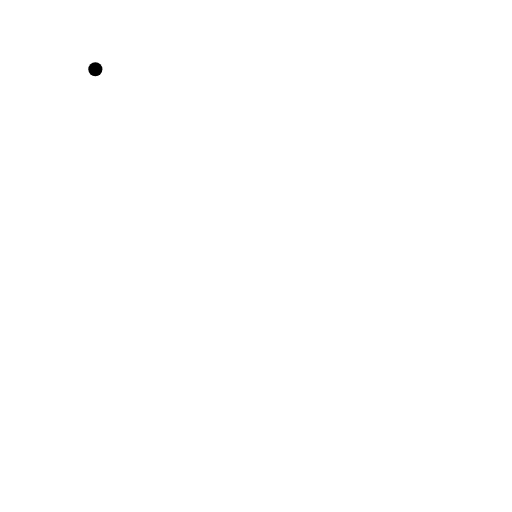
t = 0.00 s
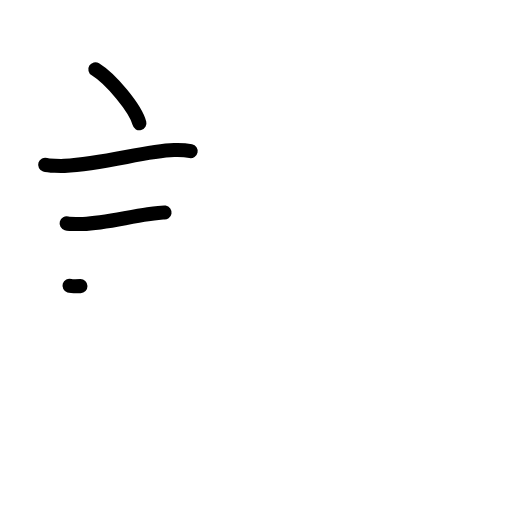
t = 3.25 s
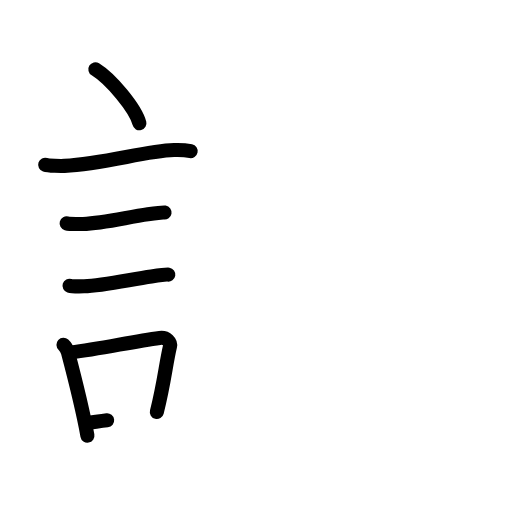
t = 6.25 s
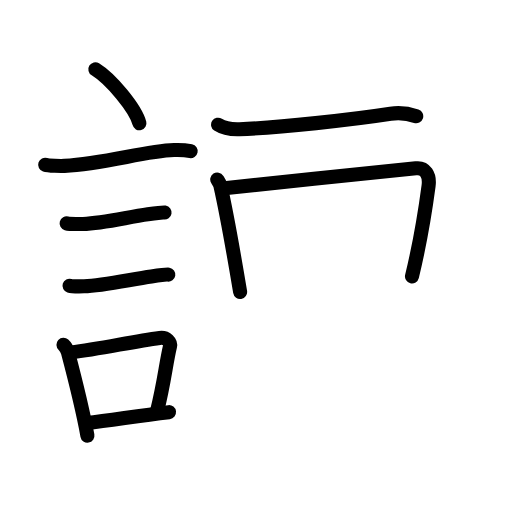
t = 9.58 s
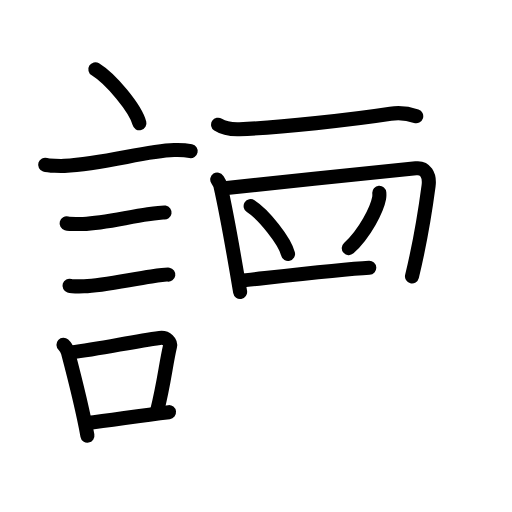
t = 12.75 s
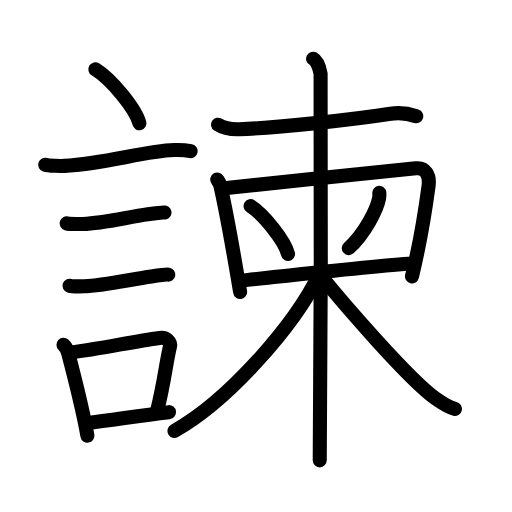
t = 16.00 s

The animated SVG that drew these frames (rendered in a browser with its animation timeline set to each time). Animation: 48 SMIL elements (animate=48); one cycle of 16.00 s.

<?xml version="1.0" encoding="UTF-8"?>
<!--
AniKanjiVG is licensed by CC-BY-SA Paul C. Sommerhoff (https://bitbucket.org/sommerhoff/anikanjivg).
AniKanjiVG uses KanjiVG which is licensed by CC-BY-SA Ulrich Apel (http://kanjivg.tagaini.net).
See also http://creativecommons.org/licenses/by-sa/3.0/
-->
<svg xmlns:kvg='http://kanjivg.tagaini.net' xmlns='http://www.w3.org/2000/svg' width='109' height='109' viewBox='0 0 109 109' style='fill:none;stroke:#000000;stroke-width:3;stroke-linecap:round;stroke-linejoin:round;' id="kvg:kanji_08aeb"><g id="kvg:08aeb" kvg:element="諫"><g id="kvg:08aeb-g1" kvg:element="言" kvg:position="left" kvg:radical="general"><path id="kvg:08aeb-s1" kvg:type="㇔" d="M20.3,14.75c3.31,2.03,8.55,8.34,9.38,11.5"><animate attributeName="d" begin="0.0s" dur="1.0s" from="M20.3,14.75C20.3,14.75,20.3,14.75,20.3,14.75" to="M20.3,14.75c3.31,2.03,8.55,8.34,9.38,11.5" />
</path>
<path id="kvg:08aeb-s2" kvg:type="㇐" d="M9.62,35.08c0.71,0.23,3.4,0.27,4.1,0.23c8.73-0.42,16.98-3.17,23.33-3.37c1.18-0.04,2.95,0.11,3.54,0.23"><animate attributeName="d" begin="1.0s" dur="0.3333333333333333s" from="M9.62,35.08C9.62,35.08,9.62,35.08,9.62,35.08" to="M9.62,35.08c0.71,0.23,3.4,0.27,4.1,0.23" />
<animate attributeName="d" begin="1.3333333333333333s" dur="0.3333333333333333s" from="M9.62,35.08c0.71,0.23,3.4,0.27,4.1,0.23c0,0,0,0,0,0,0" to="M9.62,35.08c0.71,0.23,3.4,0.27,4.1,0.23c8.73-0.42,16.98-3.17,23.33-3.37" />
<animate attributeName="d" begin="1.6666666666666665s" dur="0.3333333333333333s" from="M9.62,35.08c0.71,0.23,3.4,0.27,4.1,0.23c8.73-0.42,16.98-3.17,23.33-3.37c0,0,0,0,0,0,0" to="M9.62,35.08c0.71,0.23,3.4,0.27,4.1,0.23c8.73-0.42,16.98-3.17,23.33-3.37c1.18-0.04,2.95,0.11,3.54,0.23" />
<animate attributeName="d" begin="0s" dur="1.0s" from="M-100,-100" to="M-100,-100" />
</path>
<path id="kvg:08aeb-s3" kvg:type="㇐" d="M14.18,47.56c0.43,0.12,3.04,0.13,3.47,0.12c4.44-0.14,9.36-1.43,13.84-2.05c0.7-0.1,3.18-0.44,3.54-0.38"><animate attributeName="d" begin="2.0s" dur="0.3333333333333333s" from="M14.18,47.56C14.18,47.56,14.18,47.56,14.18,47.56" to="M14.18,47.56c0.43,0.12,3.04,0.13,3.47,0.12" />
<animate attributeName="d" begin="2.3333333333333335s" dur="0.3333333333333333s" from="M14.18,47.56c0.43,0.12,3.04,0.13,3.47,0.12c0,0,0,0,0,0,0" to="M14.18,47.56c0.43,0.12,3.04,0.13,3.47,0.12c4.44-0.14,9.36-1.43,13.84-2.05" />
<animate attributeName="d" begin="2.6666666666666665s" dur="0.3333333333333333s" from="M14.18,47.56c0.43,0.12,3.04,0.13,3.47,0.12c4.44-0.14,9.36-1.43,13.84-2.05c0,0,0,0,0,0,0" to="M14.18,47.56c0.43,0.12,3.04,0.13,3.47,0.12c4.44-0.14,9.36-1.43,13.84-2.05c0.7-0.1,3.18-0.44,3.54-0.38" />
<animate attributeName="d" begin="0s" dur="2.0s" from="M-100,-100" to="M-100,-100" />
</path>
<path id="kvg:08aeb-s4" kvg:type="㇐" d="M14.8,60.83c0.38,0.12,2.71,0.13,3.1,0.12c3.97-0.13,9.86-1.45,14.33-2.09c0.63-0.09,3.29-0.44,3.6-0.39"><animate attributeName="d" begin="3.0s" dur="0.3333333333333333s" from="M14.8,60.83C14.8,60.83,14.8,60.83,14.8,60.83" to="M14.8,60.83c0.38,0.12,2.71,0.13,3.1,0.12" />
<animate attributeName="d" begin="3.3333333333333335s" dur="0.3333333333333333s" from="M14.8,60.83c0.38,0.12,2.71,0.13,3.1,0.12c0,0,0,0,0,0,0" to="M14.8,60.83c0.38,0.12,2.71,0.13,3.1,0.12c3.97-0.13,9.86-1.45,14.33-2.09" />
<animate attributeName="d" begin="3.6666666666666665s" dur="0.3333333333333333s" from="M14.8,60.83c0.38,0.12,2.71,0.13,3.1,0.12c3.97-0.13,9.86-1.45,14.33-2.09c0,0,0,0,0,0,0" to="M14.8,60.83c0.38,0.12,2.71,0.13,3.1,0.12c3.97-0.13,9.86-1.45,14.33-2.09c0.63-0.09,3.29-0.44,3.6-0.39" />
<animate attributeName="d" begin="0s" dur="3.0s" from="M-100,-100" to="M-100,-100" />
</path>
<g id="kvg:08aeb-g2" kvg:element="口"><path id="kvg:08aeb-s5" kvg:type="㇑" d="M13.51,73.4c0.39,0.36,0.83,1.15,0.96,1.63c1.11,4.21,3.02,11.54,4.14,17.71"><animate attributeName="d" begin="4.0s" dur="0.5s" from="M13.51,73.4C13.51,73.4,13.51,73.4,13.51,73.4" to="M13.51,73.4c0.39,0.36,0.83,1.15,0.96,1.63" />
<animate attributeName="d" begin="4.5s" dur="0.5s" from="M13.51,73.4c0.39,0.36,0.83,1.15,0.96,1.63c0,0,0,0,0,0,0" to="M13.51,73.4c0.39,0.36,0.83,1.15,0.96,1.63c1.11,4.21,3.02,11.54,4.14,17.71" />
<animate attributeName="d" begin="0s" dur="4.0s" from="M-100,-100" to="M-100,-100" />
</path>
<path id="kvg:08aeb-s6" kvg:type="㇕b" d="M15.09,75.03c6.47-0.79,12.94-2.3,18.91-3.09c1.5-0.2,2.4,0.92,2.19,1.82c-0.89,3.76-1.22,7.71-2.8,13.96"><animate attributeName="d" begin="5.0s" dur="0.3333333333333333s" from="M15.09,75.03C15.09,75.03,15.09,75.03,15.09,75.03" to="M15.09,75.03c6.47-0.79,12.94-2.3,18.91-3.09" />
<animate attributeName="d" begin="5.333333333333333s" dur="0.3333333333333333s" from="M15.09,75.03c6.47-0.79,12.94-2.3,18.91-3.09c0,0,0,0,0,0,0" to="M15.09,75.03c6.47-0.79,12.94-2.3,18.91-3.09c1.5-0.2,2.4,0.92,2.19,1.82" />
<animate attributeName="d" begin="5.666666666666667s" dur="0.3333333333333333s" from="M15.09,75.03c6.47-0.79,12.94-2.3,18.91-3.09c1.5-0.2,2.4,0.92,2.19,1.82c0,0,0,0,0,0,0" to="M15.09,75.03c6.47-0.79,12.94-2.3,18.91-3.09c1.5-0.2,2.4,0.92,2.19,1.82c-0.89,3.76-1.22,7.71-2.8,13.96" />
<animate attributeName="d" begin="0s" dur="5.0s" from="M-100,-100" to="M-100,-100" />
</path>
<path id="kvg:08aeb-s7" kvg:type="㇐b" d="M18.42,90.05c5.37-0.54,10.18-1.47,17.56-2.31"><animate attributeName="d" begin="6.0s" dur="1.0s" from="M18.42,90.05C18.42,90.05,18.42,90.05,18.42,90.05" to="M18.42,90.05c5.37-0.54,10.18-1.47,17.56-2.31" />
<animate attributeName="d" begin="0s" dur="6.0s" from="M-100,-100" to="M-100,-100" />
</path>
</g>
</g>
<g id="kvg:08aeb-g3" kvg:element="柬" kvg:position="right"><g id="kvg:08aeb-g4" kvg:element="束" kvg:part="1"><g id="kvg:08aeb-g5" kvg:element="木" kvg:part="1"><path id="kvg:08aeb-s8" kvg:type="㇐" d="M46.43,26.55c1.03,0.67,2.77,1.03,4.55,0.97c8.31-0.3,24.33-2.09,32.16-3.3c1.93-0.3,3.75-0.06,5.47,0.52"><animate attributeName="d" begin="7.0s" dur="0.3333333333333333s" from="M46.43,26.55C46.43,26.55,46.43,26.55,46.43,26.55" to="M46.43,26.55c1.03,0.67,2.77,1.03,4.55,0.97" />
<animate attributeName="d" begin="7.333333333333333s" dur="0.3333333333333333s" from="M46.43,26.55c1.03,0.67,2.77,1.03,4.55,0.97c0,0,0,0,0,0,0" to="M46.43,26.55c1.03,0.67,2.77,1.03,4.55,0.97c8.31-0.3,24.33-2.09,32.16-3.3" />
<animate attributeName="d" begin="7.666666666666667s" dur="0.3333333333333333s" from="M46.43,26.55c1.03,0.67,2.77,1.03,4.55,0.97c8.31-0.3,24.33-2.09,32.16-3.3c0,0,0,0,0,0,0" to="M46.43,26.55c1.03,0.67,2.77,1.03,4.55,0.97c8.31-0.3,24.33-2.09,32.16-3.3c1.93-0.3,3.75-0.06,5.47,0.52" />
<animate attributeName="d" begin="0s" dur="7.0s" from="M-100,-100" to="M-100,-100" />
</path>
</g>
<g id="kvg:08aeb-g6" kvg:element="口" kvg:part="1"><path id="kvg:08aeb-s9" kvg:type="㇑" d="M46.25,38.22c0.27,0.42,0.55,0.77,0.67,1.3c0.94,4.17,2.84,14.48,4.2,22.63"><animate attributeName="d" begin="8.0s" dur="0.5s" from="M46.25,38.22C46.25,38.22,46.25,38.22,46.25,38.22" to="M46.25,38.22c0.27,0.42,0.55,0.77,0.67,1.3" />
<animate attributeName="d" begin="8.5s" dur="0.5s" from="M46.25,38.22c0.27,0.42,0.55,0.77,0.67,1.3c0,0,0,0,0,0,0" to="M46.25,38.22c0.27,0.42,0.55,0.77,0.67,1.3c0.94,4.17,2.84,14.48,4.2,22.63" />
<animate attributeName="d" begin="0s" dur="8.0s" from="M-100,-100" to="M-100,-100" />
</path>
<path id="kvg:08aeb-s10" kvg:type="㇕" d="M47.76,40.08C57,39,85.34,36.23,88.53,35.84c1.98-0.24,3.02,1.39,2.71,3.72c-0.9,6.77-2.42,14.69-3.53,19.28"><animate attributeName="d" begin="9.0s" dur="0.3333333333333333s" from="M47.76,40.08C47.76,40.08,47.76,40.08,47.76,40.08" to="M47.76,40.08C57,39,85.34,36.23,88.53,35.84" />
<animate attributeName="d" begin="9.333333333333334s" dur="0.3333333333333333s" from="M47.76,40.08C57,39,85.34,36.23,88.53,35.84c0,0,0,0,0,0,0" to="M47.76,40.08C57,39,85.34,36.23,88.53,35.84c1.98-0.24,3.02,1.39,2.71,3.72" />
<animate attributeName="d" begin="9.666666666666666s" dur="0.3333333333333333s" from="M47.76,40.08C57,39,85.34,36.23,88.53,35.84c1.98-0.24,3.02,1.39,2.71,3.72c0,0,0,0,0,0,0" to="M47.76,40.08C57,39,85.34,36.23,88.53,35.84c1.98-0.24,3.02,1.39,2.71,3.72c-0.9,6.77-2.42,14.69-3.53,19.28" />
<animate attributeName="d" begin="0s" dur="9.0s" from="M-100,-100" to="M-100,-100" />
</path>
</g>
</g>
<path id="kvg:08aeb-s11" kvg:type="㇔" d="M53.36,43.89c2.81,1.8,7.26,7.38,7.96,10.17"><animate attributeName="d" begin="10.0s" dur="1.0s" from="M53.36,43.89C53.36,43.89,53.36,43.89,53.36,43.89" to="M53.36,43.89c2.81,1.8,7.26,7.38,7.96,10.17" />
<animate attributeName="d" begin="0s" dur="10.0s" from="M-100,-100" to="M-100,-100" />
</path>
<path id="kvg:08aeb-s12" kvg:type="㇒" d="M80.75,41.06c0.02,0.28,0.04,0.72-0.04,1.11c-0.44,2.35-2.98,7.5-6.46,10.65"><animate attributeName="d" begin="11.0s" dur="0.5s" from="M80.75,41.06C80.75,41.06,80.75,41.06,80.75,41.06" to="M80.75,41.06c0.02,0.28,0.04,0.72-0.04,1.11" />
<animate attributeName="d" begin="11.5s" dur="0.5s" from="M80.75,41.06c0.02,0.28,0.04,0.72-0.04,1.11c0,0,0,0,0,0,0" to="M80.75,41.06c0.02,0.28,0.04,0.72-0.04,1.11c-0.44,2.35-2.98,7.5-6.46,10.65" />
<animate attributeName="d" begin="0s" dur="11.0s" from="M-100,-100" to="M-100,-100" />
</path>
<g id="kvg:08aeb-g7" kvg:element="束"><g id="kvg:08aeb-g8" kvg:element="口" kvg:part="2"><path id="kvg:08aeb-s13" kvg:type="㇐" d="M50.9,59.79c8.88-0.94,28.65-3.25,36.95-3.71"><animate attributeName="d" begin="12.0s" dur="1.0s" from="M50.9,59.79C50.9,59.79,50.9,59.79,50.9,59.79" to="M50.9,59.79c8.88-0.94,28.65-3.25,36.95-3.71" />
<animate attributeName="d" begin="0s" dur="12.0s" from="M-100,-100" to="M-100,-100" />
</path>
</g>
<g id="kvg:08aeb-g9" kvg:element="木" kvg:part="2"><path id="kvg:08aeb-s14" kvg:type="㇑" d="M66.66,12.5c0.88,0.49,1.41,2.2,1.59,3.18c0.18,0.98,0,76.19-0.18,82.32"><animate attributeName="d" begin="13.0s" dur="0.5s" from="M66.66,12.5C66.66,12.5,66.66,12.5,66.66,12.5" to="M66.66,12.5c0.88,0.49,1.41,2.2,1.59,3.18" />
<animate attributeName="d" begin="13.5s" dur="0.5s" from="M66.66,12.5c0.88,0.49,1.41,2.2,1.59,3.18c0,0,0,0,0,0,0" to="M66.66,12.5c0.88,0.49,1.41,2.2,1.59,3.18c0.18,0.98,0,76.19-0.18,82.32" />
<animate attributeName="d" begin="0s" dur="13.0s" from="M-100,-100" to="M-100,-100" />
</path>
<path id="kvg:08aeb-s15" kvg:type="㇒" d="M68.05,58.26c-5.44,11.23-19.58,27.12-30.9,33.48"><animate attributeName="d" begin="14.0s" dur="1.0s" from="M68.05,58.26C68.05,58.26,68.05,58.26,68.05,58.26" to="M68.05,58.26c-5.44,11.23-19.58,27.12-30.9,33.48" />
<animate attributeName="d" begin="0s" dur="14.0s" from="M-100,-100" to="M-100,-100" />
</path>
<path id="kvg:08aeb-s16" kvg:type="㇏" d="M68.37,58.79C73,64.5,87.25,81,92.82,84.88c1.56,1.09,2.62,1.82,4.03,2.18"><animate attributeName="d" begin="15.0s" dur="0.5s" from="M68.37,58.79C68.37,58.79,68.37,58.79,68.37,58.79" to="M68.37,58.79C73,64.5,87.25,81,92.82,84.88" />
<animate attributeName="d" begin="15.5s" dur="0.5s" from="M68.37,58.79C73,64.5,87.25,81,92.82,84.88c0,0,0,0,0,0,0" to="M68.37,58.79C73,64.5,87.25,81,92.82,84.88c1.56,1.09,2.62,1.82,4.03,2.18" />
<animate attributeName="d" begin="0s" dur="15.0s" from="M-100,-100" to="M-100,-100" />
</path>
</g>
</g>
</g>
</g>
</svg>
